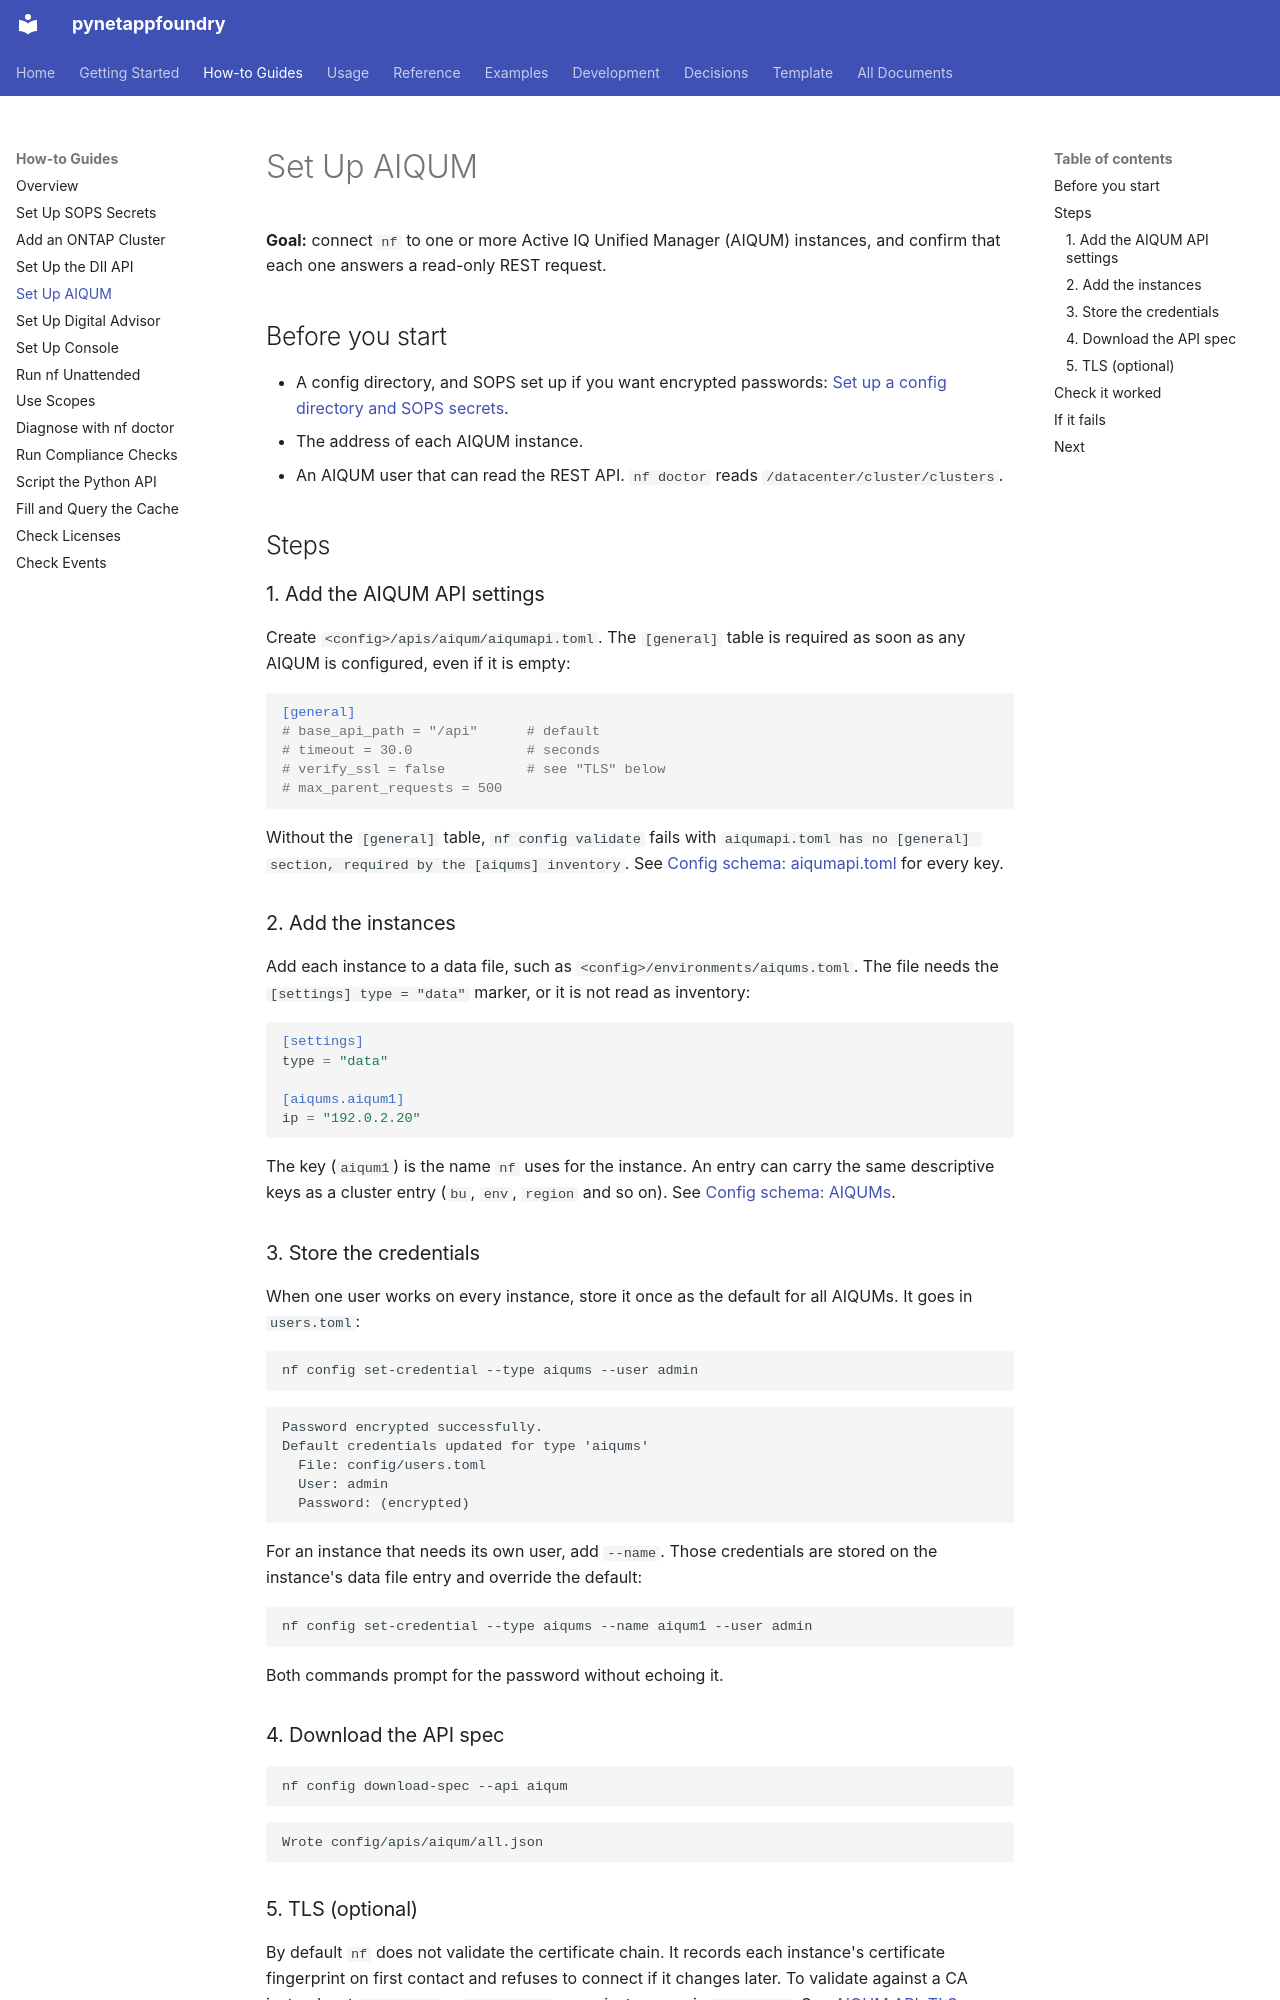

repository: endavis/pynetappfoundry · page: how-to/setup-aiqum/index.html · generator: mkdocs

---
title: Set Up AIQUM
description: Add Active IQ Unified Manager instances, store their credentials, and check the connection
audience:
  - users
tags:
  - how-to
  - configuration
  - aiqum
---

# Set Up AIQUM

**Goal:** connect `nf` to one or more Active IQ Unified Manager (AIQUM) instances, and confirm that each one answers a read-only REST request.

## Before you start

- A config directory, and SOPS set up if you want encrypted passwords: [Set up a config directory and SOPS secrets](sops-secrets.md).
- The address of each AIQUM instance.
- An AIQUM user that can read the REST API. `nf doctor` reads `/datacenter/cluster/clusters`.

## Steps

### 1. Add the AIQUM API settings

Create `<config>/apis/aiqum/aiqumapi.toml`. The `[general]` table is required as soon as any AIQUM is configured, even if it is empty:

```toml
[general]
# base_api_path = "/api"      # default
# timeout = 30.0              # seconds
# verify_ssl = false          # see "TLS" below
# max_parent_requests = 500
```

Without the `[general]` table, `nf config validate` fails with `aiqumapi.toml has no [general] section, required by the [aiqums] inventory`. See [Config schema: aiqumapi.toml](../reference/config-schema.md#aiqumapitoml) for every key.

### 2. Add the instances

Add each instance to a data file, such as `<config>/environments/aiqums.toml`. The file needs the `[settings] type = "data"` marker, or it is not read as inventory:

```toml
[settings]
type = "data"

[aiqums.aiqum1]
ip = "192.0.2.20"
```

The key (`aiqum1`) is the name `nf` uses for the instance. An entry can carry the same descriptive keys as a cluster entry (`bu`, `env`, `region` and so on). See [Config schema: AIQUMs](../reference/config-schema.md#aiqums).

### 3. Store the credentials

When one user works on every instance, store it once as the default for all AIQUMs. It goes in `users.toml`:

```bash
nf config set-credential --type aiqums --user admin
```

```
Password encrypted successfully.
Default credentials updated for type 'aiqums'
  File: config/users.toml
  User: admin
  Password: (encrypted)
```

For an instance that needs its own user, add `--name`. Those credentials are stored on the instance's data file entry and override the default:

```bash
nf config set-credential --type aiqums --name aiqum1 --user admin
```

Both commands prompt for the password without echoing it.

### 4. Download the API spec

```bash
nf config download-spec --api aiqum
```

```
Wrote config/apis/aiqum/all.json
```
